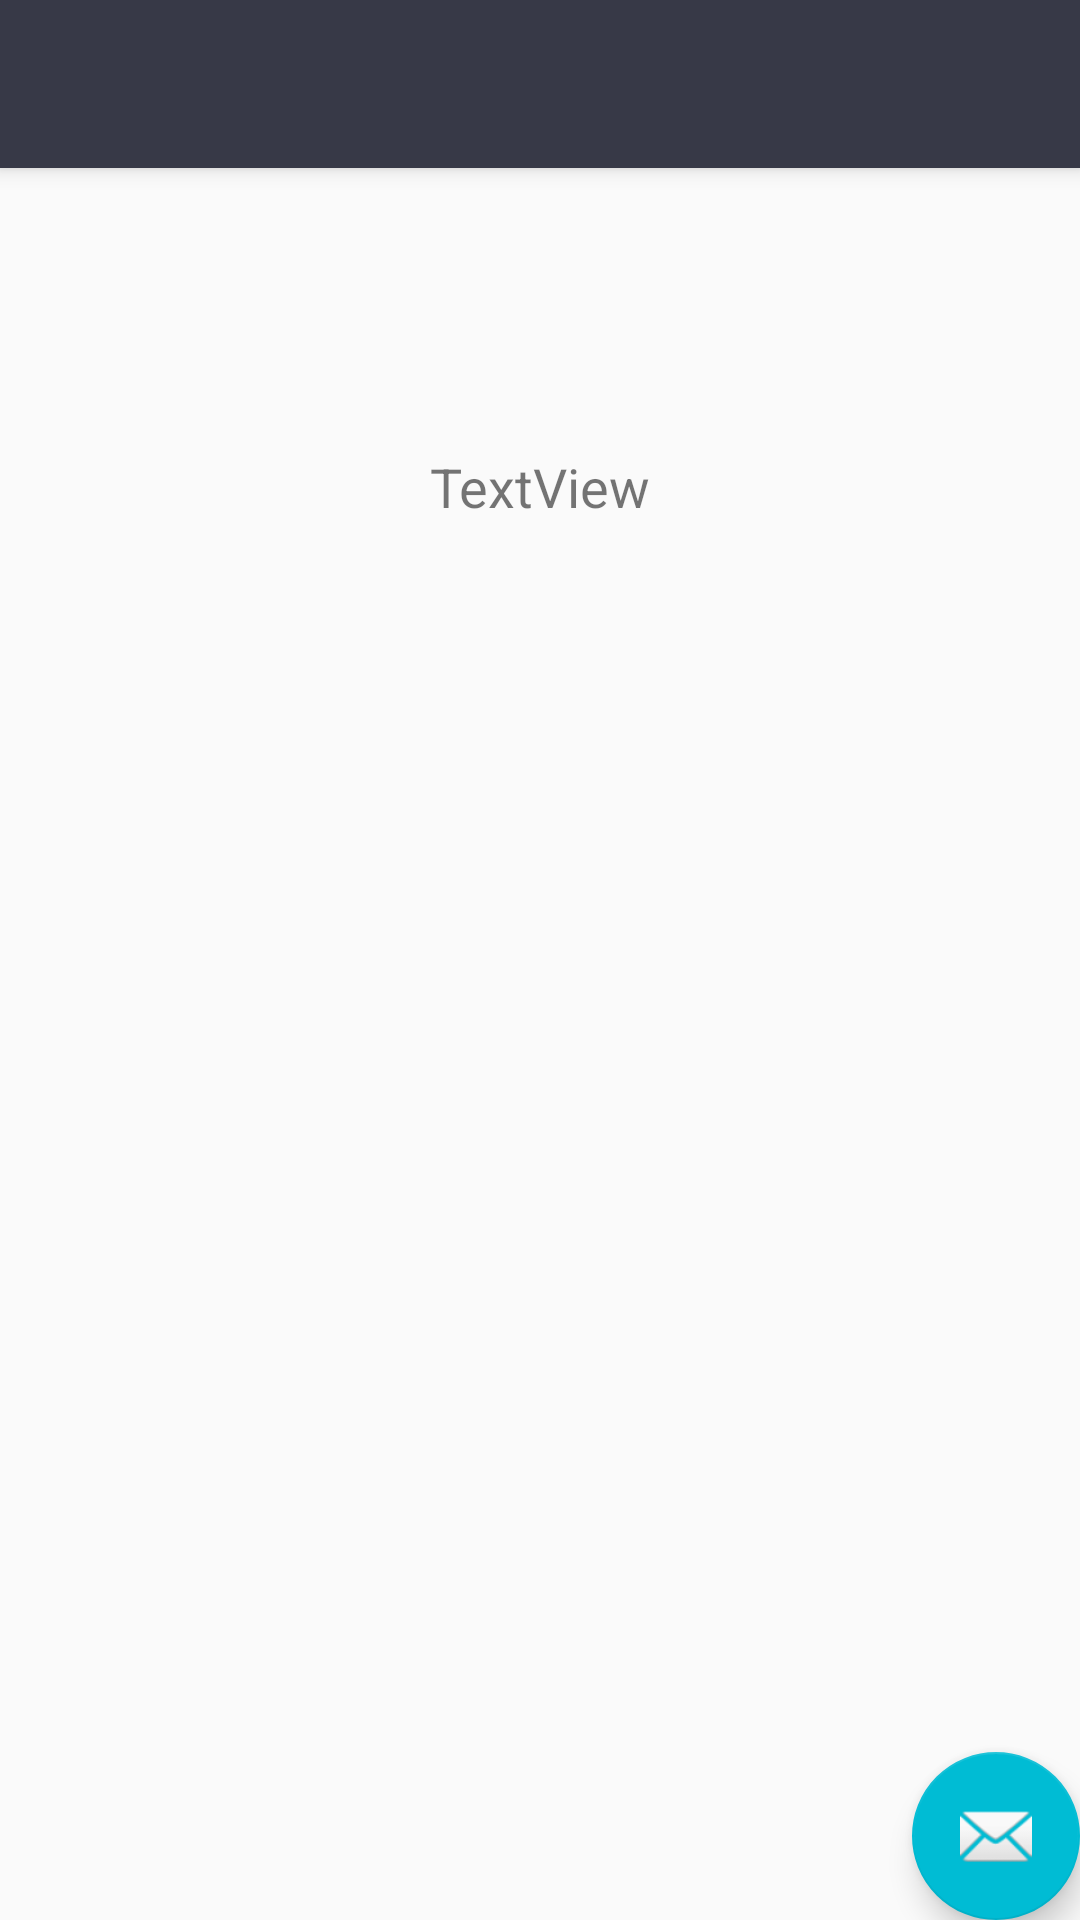

Here is an Android app screen rendered from its layout file. Give the layout XML and the strings, colors and styles it references.
<!-- AndroidManifest.xml: activity theme AppTheme.NoActionBar -->
<!-- res/layout/activity_result.xml -->
<?xml version="1.0" encoding="utf-8"?>
<android.support.design.widget.CoordinatorLayout xmlns:android="http://schemas.android.com/apk/res/android"
    xmlns:app="http://schemas.android.com/apk/res-auto"
    xmlns:tools="http://schemas.android.com/tools"
    android:layout_width="match_parent"
    android:layout_height="match_parent"
    tools:context="com.rabeech.runningpacecalculator.ResultActivity">

    <android.support.design.widget.AppBarLayout
        android:layout_width="match_parent"
        android:layout_height="wrap_content"
        android:theme="@style/AppTheme.AppBarOverlay">

        <android.support.v7.widget.Toolbar
            android:id="@+id/toolbar"
            android:layout_width="match_parent"
            android:layout_height="?attr/actionBarSize"
            android:background="?attr/colorPrimary"
            app:popupTheme="@style/AppTheme.PopupOverlay" />

    </android.support.design.widget.AppBarLayout>

    <include layout="@layout/content_result" />

    <android.support.design.widget.FloatingActionButton
        android:id="@+id/fab"
        android:layout_width="wrap_content"
        android:layout_height="wrap_content"
        android:layout_gravity="bottom|end"
        android:layout_margin="@dimen/fab_margin"
        app:srcCompat="@android:drawable/ic_dialog_email" />

</android.support.design.widget.CoordinatorLayout>
<!-- res/layout/content_result.xml (included above) -->
<?xml version="1.0" encoding="utf-8"?>
<android.support.constraint.ConstraintLayout xmlns:android="http://schemas.android.com/apk/res/android"
    xmlns:app="http://schemas.android.com/apk/res-auto"
    xmlns:tools="http://schemas.android.com/tools"
    android:layout_width="match_parent"
    android:layout_height="match_parent"
    app:layout_behavior="@string/appbar_scrolling_view_behavior"
    tools:context="com.rabeech.runningpacecalculator.ResultActivity"
    tools:showIn="@layout/activity_result">

    <TextView
        android:id="@+id/result_view"
        android:layout_width="0dp"
        android:layout_height="wrap_content"
        android:layout_marginEnd="8dp"
        android:layout_marginLeft="8dp"
        android:layout_marginRight="8dp"
        android:layout_marginStart="8dp"
        android:layout_marginTop="94dp"
        android:gravity="center_horizontal|center"
        android:text="@string/result_view"
        android:textSize="18sp"
        app:layout_constraintHorizontal_bias="0.353"
        app:layout_constraintLeft_toLeftOf="parent"
        app:layout_constraintRight_toRightOf="parent"
        app:layout_constraintTop_toTopOf="parent"
        tools:layout_constraintLeft_creator="1"
        tools:layout_constraintRight_creator="1"
        tools:layout_constraintTop_creator="1" />


</android.support.constraint.ConstraintLayout>
<!-- resources referenced by this layout -->
<resources>
  <string name="result_view">TextView</string>
  <style name="AppTheme.AppBarOverlay" parent="ThemeOverlay.AppCompat.Dark.ActionBar" />
  <style name="AppTheme.PopupOverlay" parent="ThemeOverlay.AppCompat.Light" />
  <style name="AppTheme.NoActionBar">
          <item name="windowActionBar">false</item>
          <item name="windowNoTitle">true</item>
      </style>
</resources>
